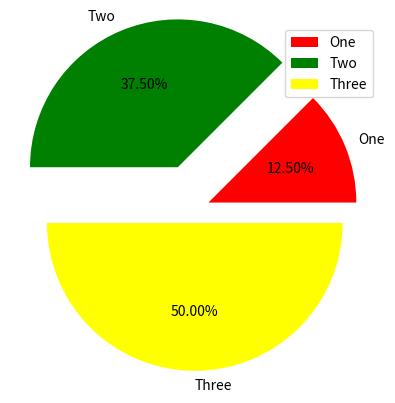

Python code for this plot:
import matplotlib.pyplot as plt
labels=["One","Two","Three"]
data=[100,300,400]
plt.pie(data,labels=labels,autopct="%1.2f%%",explode=[0.1,0.3,0.1],colors=["red","green","yellow"])
plt.legend()
plt.show()